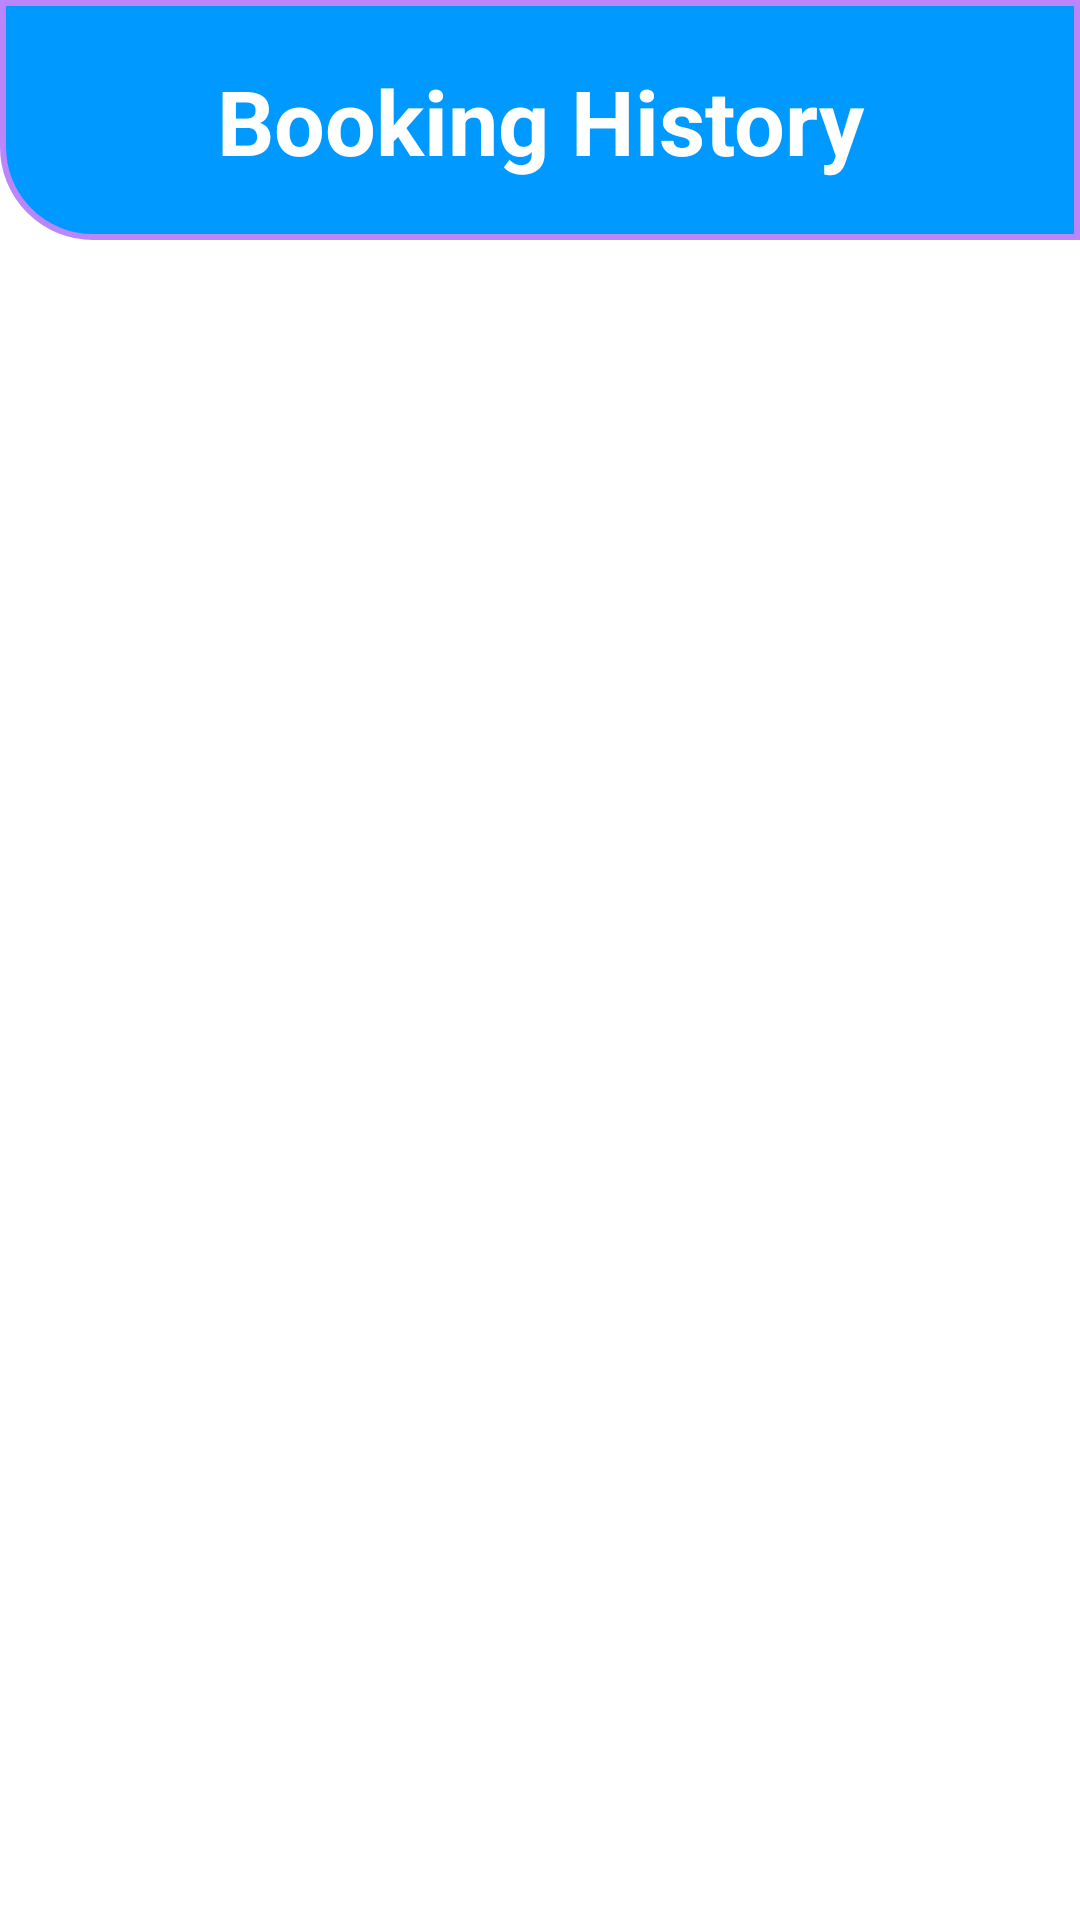

Layout XML and referenced resources for this Android screen:
<!-- AndroidManifest.xml: application theme Theme.Dchelper -->
<!-- res/layout/fragment_third.xml -->
<?xml version="1.0" encoding="utf-8"?>
<androidx.constraintlayout.widget.ConstraintLayout
    xmlns:android="http://schemas.android.com/apk/res/android"
    xmlns:app="http://schemas.android.com/apk/res-auto"
    xmlns:tools="http://schemas.android.com/tools"
    android:layout_width="match_parent"
    android:layout_height="match_parent"
    tools:context=".MainActivity">

    <FrameLayout
        android:layout_width="wrap_content"
        android:layout_height="80dp"
        app:layout_constraintEnd_toEndOf="parent"
        app:layout_constraintStart_toStartOf="parent"
        app:layout_constraintTop_toTopOf="parent">

        <TextView
            android:layout_width="match_parent"
            android:layout_height="match_parent"
            android:text="Booking History"
            android:textAlignment="center"
            android:paddingTop="20dp"
            android:textColor="@color/white"
            android:textSize="30sp"
            android:textStyle="bold"
            android:background="@drawable/rectangle2"/>

        <View
            android:layout_width="match_parent"
            android:layout_height="match_parent"
            />
    </FrameLayout>

    <androidx.recyclerview.widget.RecyclerView
        android:id="@+id/rv_history"
        android:layout_width="match_parent"
        android:layout_height="match_parent"
        android:layout_marginTop="80dp"
        app:layout_constraintBottom_toBottomOf="parent"
        app:layout_constraintEnd_toEndOf="parent"
        app:layout_constraintStart_toStartOf="parent"
        app:layout_constraintTop_toTopOf="parent" >

    </androidx.recyclerview.widget.RecyclerView>

</androidx.constraintlayout.widget.ConstraintLayout>
<!-- resources referenced by this layout -->
<resources>
  <color name="white">#FFFFFFFF</color>
  <!-- drawable rectangle2 (drawable) -->
  <?xml version="1.0" encoding="utf-8"?>
  <selector xmlns:android="http://schemas.android.com/apk/res/android">
      <item>
          <shape android:shape="rectangle">
              <stroke
                  android:width="2dp"
  
                  android:color="@color/purple_200"/>
              <solid android:color="#0099FF"/>
              <corners android:bottomLeftRadius="30dp"/>
              <padding android:bottom="12dp"/>
          </shape>
      </item>
  
  </selector>
  <style name="Theme.Dchelper" parent="Theme.MaterialComponents.DayNight.NoActionBar">
          
          <item name="colorPrimary">@color/purple_500</item>
          <item name="colorPrimaryVariant">@color/purple_700</item>
          <item name="colorOnPrimary">@color/white</item>
          
          <item name="colorSecondary">@color/teal_200</item>
          <item name="colorSecondaryVariant">@color/teal_700</item>
          <item name="colorOnSecondary">@color/black</item>
          
          <item name="android:statusBarColor" tools:targetApi="l">?attr/colorPrimaryVariant</item>
          
      </style>
  <color name="purple_200">#FFBB86FC</color>
  <color name="purple_500">#FF6200EE</color>
  <color name="purple_700">#FF3700B3</color>
  <color name="teal_200">#FF03DAC5</color>
  <color name="teal_700">#FF018786</color>
  <color name="black">#FF000000</color>
</resources>
